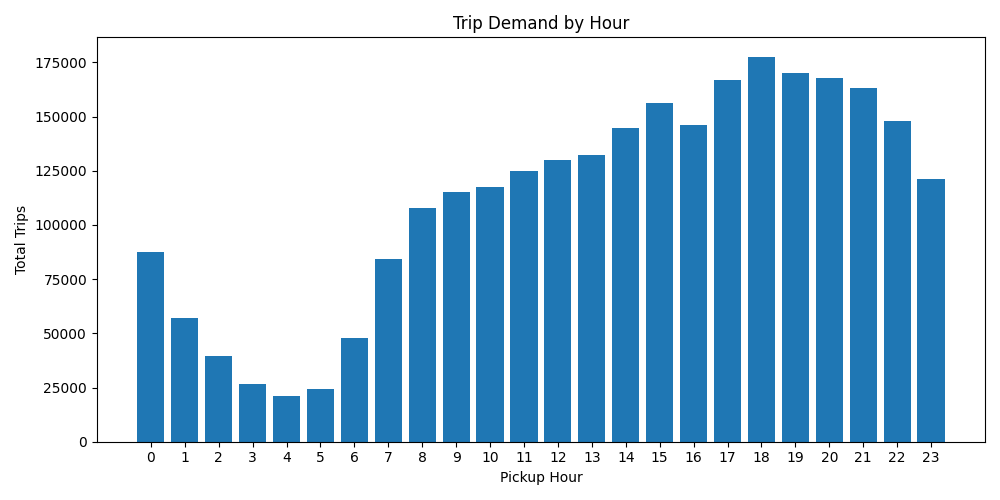

Data behind this chart, as committed beside it:
pickup_hour, total_trips
0, 87767
1, 57277
2, 39379
3, 26767
4, 21159
5, 24112
6, 47637
7, 84080
8, 107672
9, 115243
10, 117753
11, 124724
12, 130090
13, 132429
14, 144762
15, 156447
16, 146259
17, 166872
18, 177700
19, 170040
20, 167719
21, 163354
22, 148076
23, 121296
